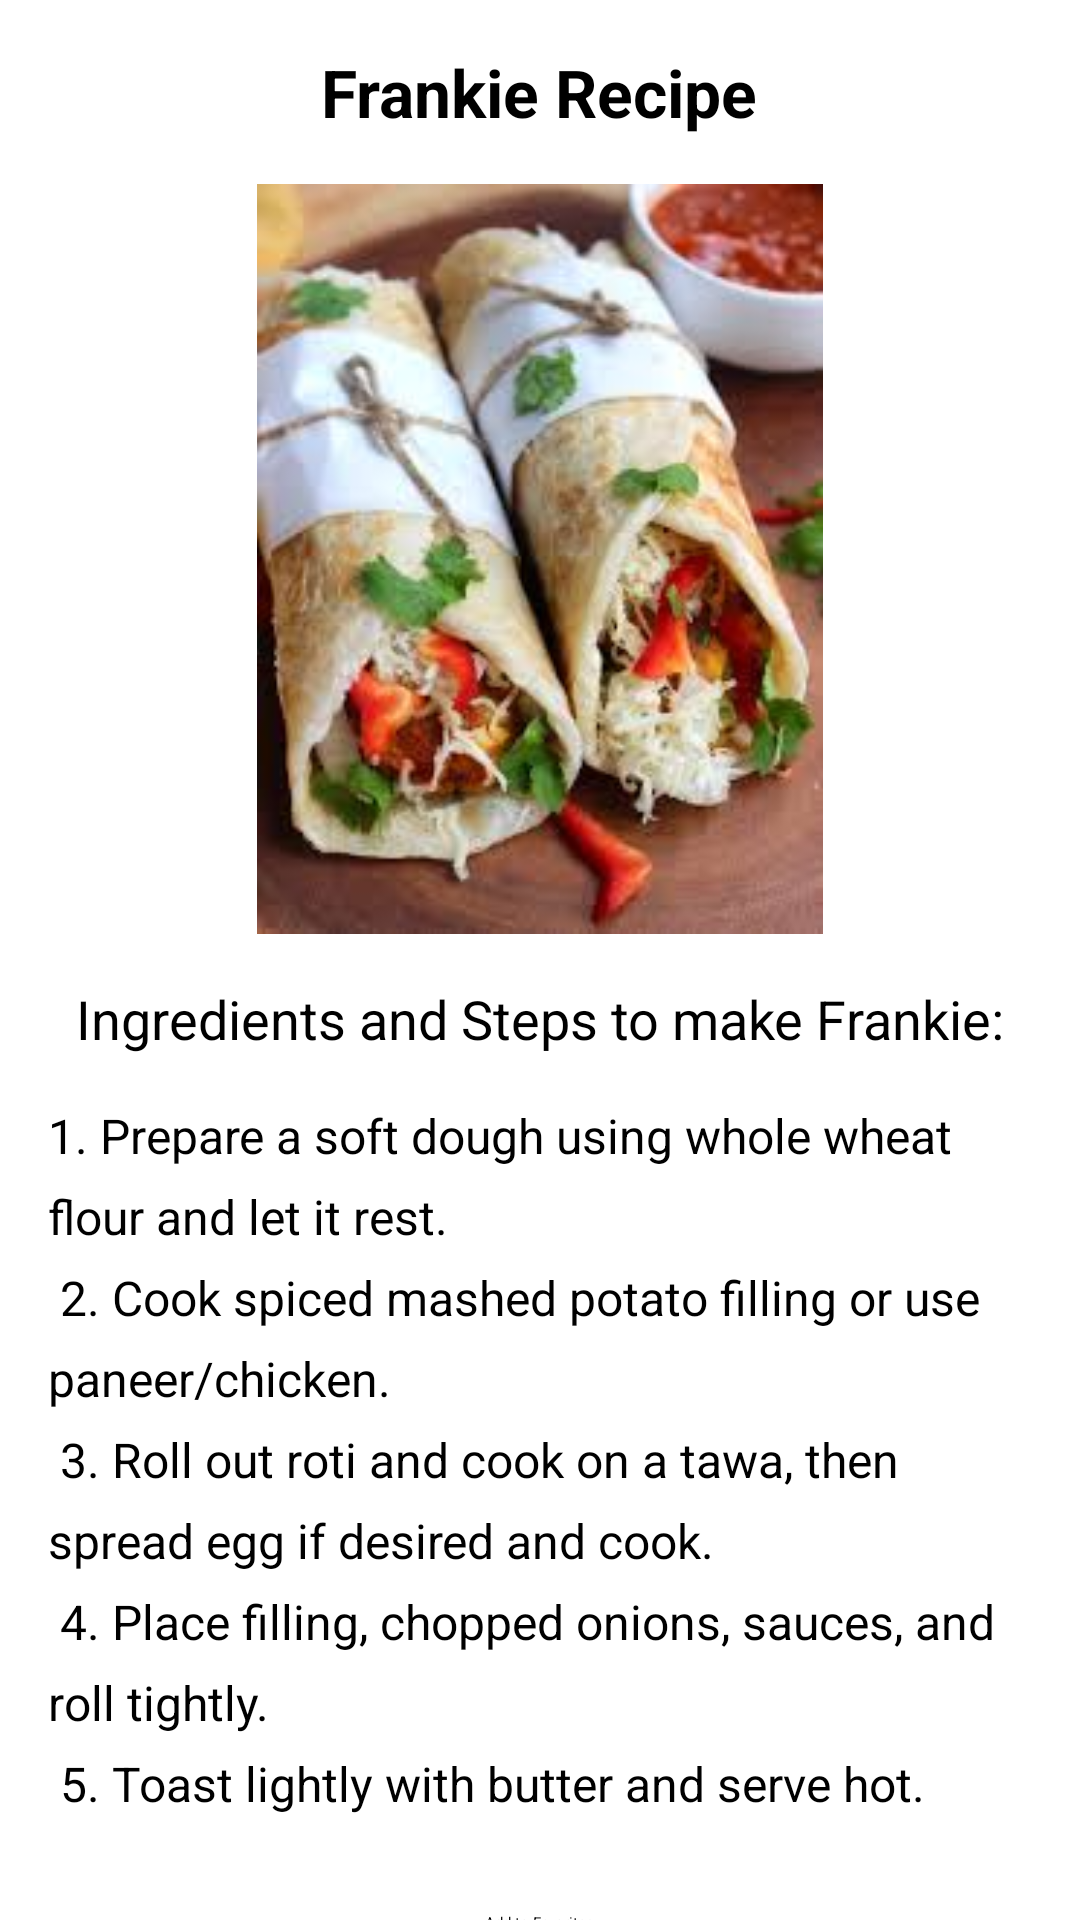

Write the Android layout XML for this screen, with the resource values it uses.
<!-- AndroidManifest.xml: application theme Theme.ExampleApplication -->
<!-- res/layout/activity_frankie.xml -->
<?xml version="1.0" encoding="utf-8"?>
<ScrollView xmlns:android="http://schemas.android.com/apk/res/android"
    android:layout_width="match_parent"
    android:layout_height="match_parent">

    <LinearLayout
        android:layout_width="match_parent"
        android:layout_height="wrap_content"
        android:orientation="vertical"
        android:padding="16dp"
        android:gravity="center_horizontal">

        
        <TextView
            android:layout_width="wrap_content"
            android:layout_height="wrap_content"
            android:text="Frankie Recipe"
            android:textSize="22sp"
            android:textStyle="bold"
            android:layout_marginBottom="16dp"
            android:layout_gravity="center_horizontal"/>

        
        <ImageView
            android:id="@+id/frankieImage"
            android:layout_width="match_parent"
            android:layout_height="250dp"
            android:src="@drawable/frankie"
            android:contentDescription="Frankie Image"
            android:layout_marginBottom="16dp"/>

        
        <TextView
            android:id="@+id/recipeProcedure"
            android:layout_width="wrap_content"
            android:layout_height="wrap_content"
            android:text="Ingredients and Steps to make Frankie:"
            android:textSize="18sp"
            android:layout_marginBottom="16dp"/>

        
        <TextView
            android:id="@+id/procedureSteps"
            android:layout_width="match_parent"
            android:layout_height="wrap_content"
            android:text="@string/frankie_recipe_procedure"
            android:textSize="16sp"
            android:lineSpacingExtra="8dp"
            android:layout_marginBottom="16dp"/>

        
        <Button
            android:id="@+id/addFavoriteButton"
            android:layout_width="wrap_content"
            android:layout_height="wrap_content"
            android:text="Add to Favorites"
            android:layout_marginTop="16dp"
            android:layout_gravity="center_horizontal"/>

    </LinearLayout>
</ScrollView>
<!-- resources referenced by this layout -->
<resources>
  <!-- drawable frankie: jpeg bitmap (drawable, 10231 bytes) -->
  <string name="frankie_recipe_procedure">
      1. Prepare a soft dough using whole wheat flour and let it rest.\n
      2. Cook spiced mashed potato filling or use paneer/chicken.\n
      3. Roll out roti and cook on a tawa, then spread egg if desired and cook.\n
      4. Place filling, chopped onions, sauces, and roll tightly.\n
      5. Toast lightly with butter and serve hot.
  </string>
  <style name="Theme.ExampleApplication" parent="Base.Theme.ExampleApplication">
          
          <item name="android:navigationBarColor">@android:color/transparent</item>
          <item name="android:statusBarColor">@android:color/transparent</item>
          <item name="android:windowLightStatusBar">?attr/isLightTheme</item>
      </style>
</resources>
